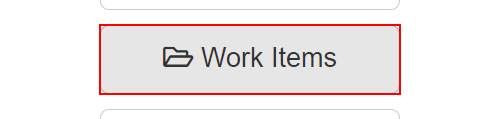
Task: Robotic Enterprise Framework
Workflow: Acme_WebSystem_ClickOnWorkItems

Step 1 [try]: click on the button 'Work Items' in window 'ACME System 1 - Dashboard' (msedge.exe)

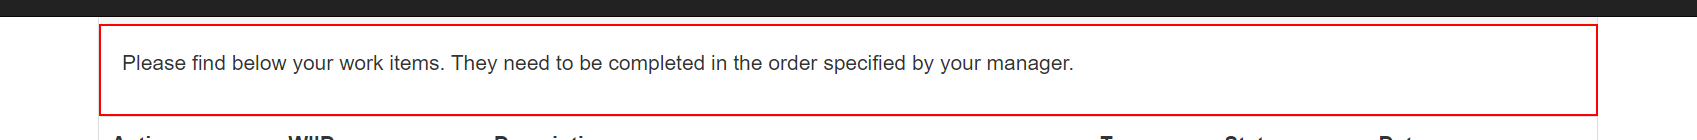
Step 2 [try]: find the element in window 'ACME System 1 - Work Items' (msedge.exe)
